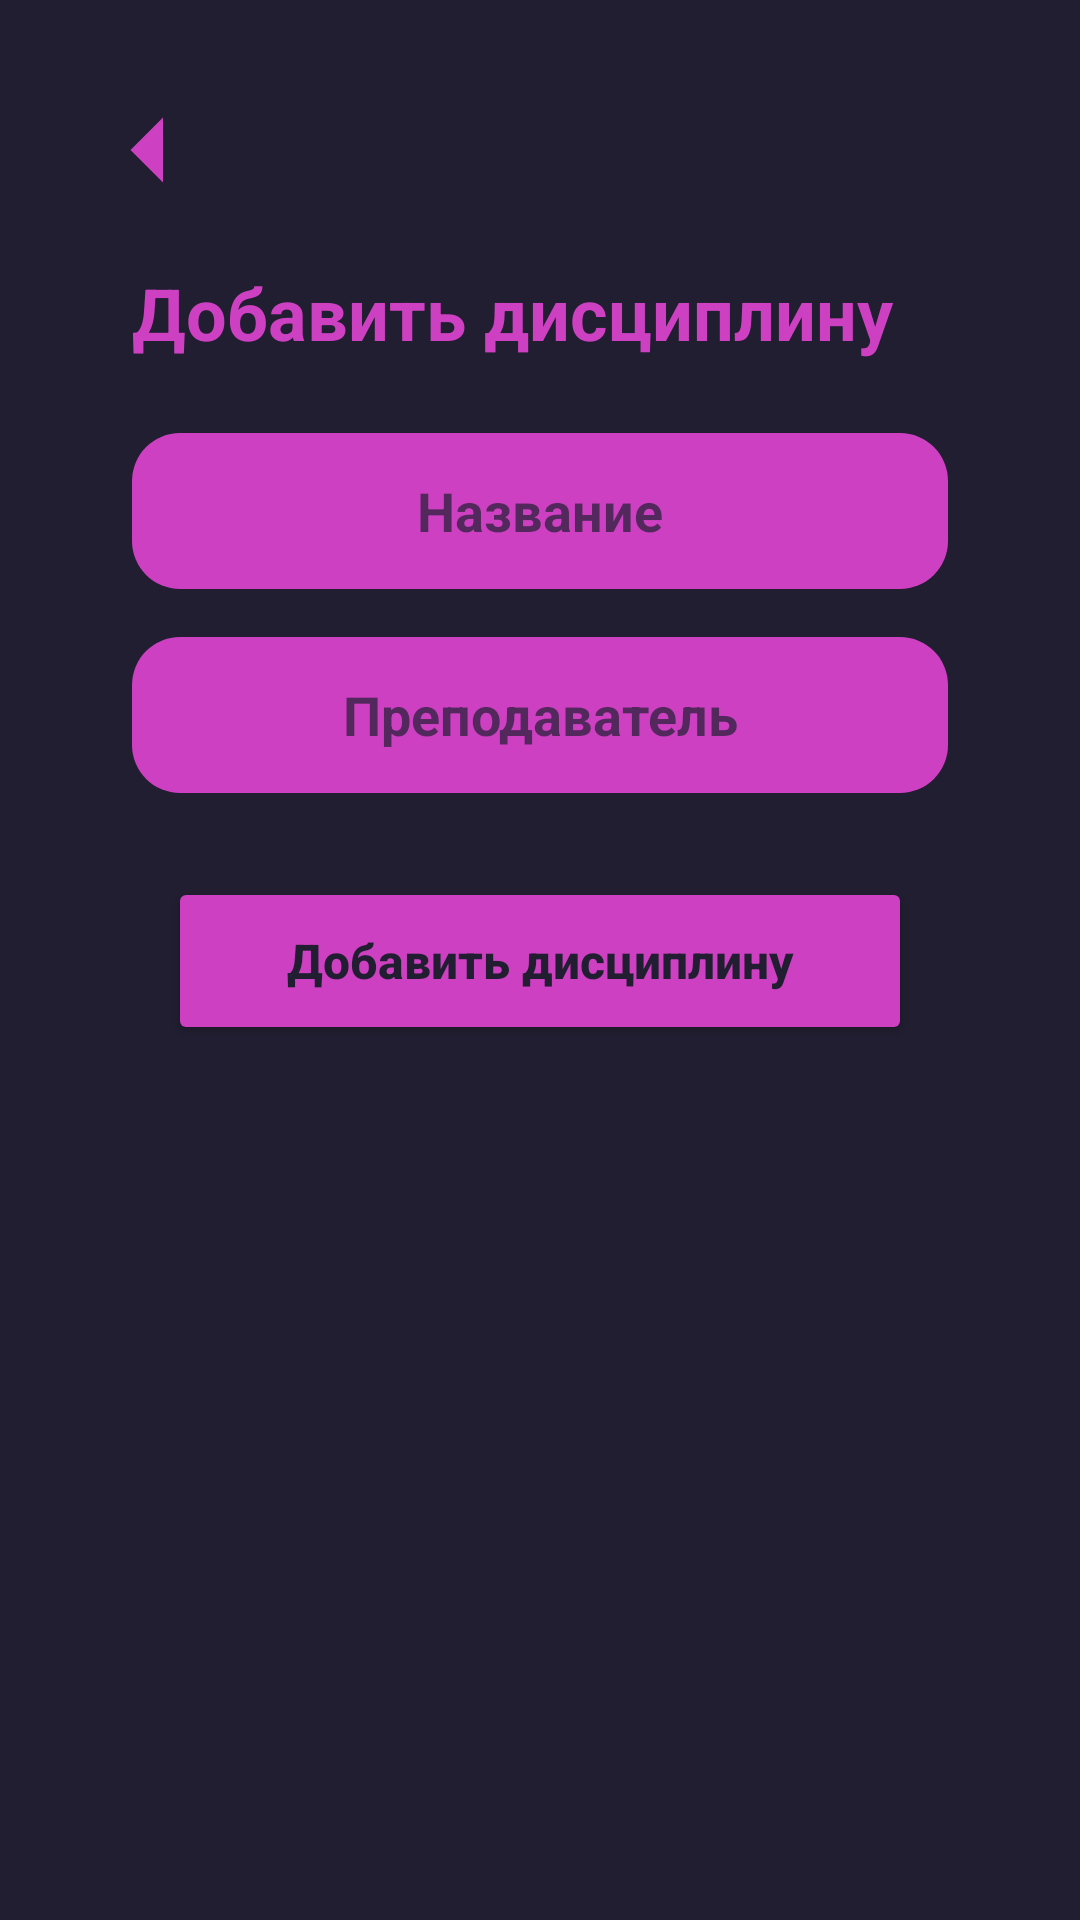

The Android layout XML behind this screen, and the referenced resources:
<!-- AndroidManifest.xml: application theme Theme.PersonalAccount -->
<!-- res/layout/activity_add_course.xml -->
<?xml version="1.0" encoding="utf-8"?>
<LinearLayout xmlns:android="http://schemas.android.com/apk/res/android"
    xmlns:app="http://android.com"
    android:id="@+id/main"
    android:layout_width="match_parent"
    android:layout_height="match_parent"
    android:background="@color/dark_bg"
    android:orientation="vertical"
    android:padding="20dp">

    
    <ImageButton
        android:id="@+id/btnBack"
        android:layout_width="60dp"
        android:layout_height="60dp"
        android:scaleType="fitCenter"
        android:padding="4dp"
        android:background="?attr/selectableItemBackgroundBorderless"
        android:contentDescription="Назад"
        android:src="@drawable/arrow_left" />




    
    <TextView
        android:layout_width="wrap_content"
        android:layout_height="wrap_content"
        android:layout_marginStart="24dp"
        android:layout_marginTop="8dp"
        android:layout_marginBottom="24dp"
        android:text="Добавить дисциплину"
        android:textColor="@color/pink_accent"
        android:textSize="24sp"
        android:textStyle="bold" />

    
    <EditText
        android:id="@+id/etCourseName"
        android:layout_width="match_parent"
        android:layout_height="52dp"
        android:layout_marginStart="24dp"
        android:layout_marginEnd="24dp"
        android:layout_marginBottom="16dp"
        android:background="@drawable/bg_pink_rounded"
        android:gravity="center"
        android:hint="Название"
        android:inputType="textCapSentences"
        android:textColor="@color/dark_bg"
        android:textColorHint="@color/dark_bg_E6"
        android:textStyle="bold" />

    
    <EditText
        android:id="@+id/etTeacherName"
        android:layout_width="match_parent"
        android:layout_height="52dp"
        android:layout_marginStart="24dp"
        android:layout_marginEnd="24dp"
        android:layout_marginBottom="28dp"
        android:background="@drawable/bg_pink_rounded"
        android:gravity="center"
        android:hint="Преподаватель"
        android:inputType="textPersonName|textCapWords"
        android:textColor="@color/dark_bg"
        android:textColorHint="@color/dark_bg_E6"
        android:textStyle="bold" />

    
    <Button
        android:id="@+id/btnSaveCourse"
        android:layout_width="match_parent"
        android:layout_height="56dp"
        android:layout_marginStart="36dp"
        android:layout_marginEnd="36dp"
        android:layout_marginBottom="28dp"
        android:backgroundTint="@color/pink_accent"
        android:text="Добавить дисциплину"
        android:textAllCaps="false"
        android:textColor="@color/dark_bg"
        android:textSize="16sp"
        android:textStyle="bold"/>

    
    <ScrollView
        style="@style/RatingsButtonStyle"
        android:layout_width="400dp"
        android:layout_height="500dp"
        android:layout_weight="1">

        <LinearLayout
            android:id="@+id/llCoursesList"
            android:layout_width="match_parent"
            android:layout_height="wrap_content"
            android:orientation="vertical" />
    </ScrollView>

</LinearLayout>
<!-- resources referenced by this layout -->
<resources>
  <color name="dark_bg">#201E30</color>
  <color name="dark_bg_E6">#B3201E30</color>
  <color name="pink_accent">#CE40C2</color>
  <!-- drawable arrow_left (drawable) -->
  <vector xmlns:android="http://schemas.android.com/apk/res/android" android:autoMirrored="true" android:height="24dp" android:tint="@color/pink_accent" android:viewportHeight="24" android:viewportWidth="24" android:width="24dp">
        
      <path android:fillColor="@color/pink_accent" android:pathData="M14,7l-5,5 5,5V7z"/>
      
  </vector>
  <!-- drawable bg_pink_rounded (drawable) -->
  <?xml version="1.0" encoding="utf-8"?>
  <shape xmlns:android="http://schemas.android.com/apk/res/android">
      <solid android:color="@color/pink_accent" />
      <corners android:radius="16dp" />
  </shape>
  <style name="RatingsButtonStyle" parent="Widget.MaterialComponents.Button">
          <item name="android:layout_width">267dp</item>
          <item name="android:layout_height">50dp</item>
          <item name="android:layout_gravity">center_horizontal</item>
          <item name="android:layout_marginStart">16dp</item>
          <item name="android:layout_marginEnd">16dp</item>
          <item name="android:layout_marginBottom">16dp</item>
          <item name="android:textSize">16sp</item>
          <item name="android:textStyle">bold</item>
          <item name="android:textAllCaps">false</item>
          <item name="android:backgroundTint">@color/pink_accent</item>
          <item name="android:textColor">@color/dark_bg</item>
          <item name="cornerRadius">11dp</item>
      </style>
  <style name="Theme.PersonalAccount" parent="Base.Theme.PersonalAccount" />
  <style name="Base.Theme.PersonalAccount" parent="Theme.Material3.DayNight.NoActionBar">
          
          
      </style>
</resources>
